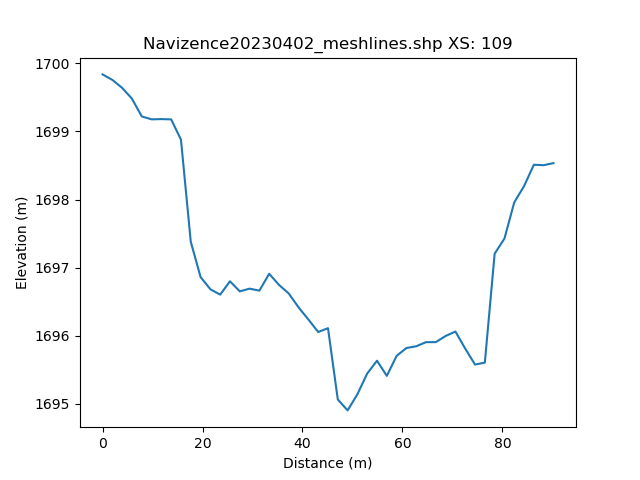

Source data for this figure (header and first rows):
, h_distance, Elevation
0, 0.0, 1700
1, 0.9902, 1700
2, 1.98, 1700
3, 2.971, 1700
4, 3.961, 1700
5, 4.951, 1700
6, 5.941, 1699
7, 6.932, 1699
8, 7.922, 1699
9, 8.912, 1699
10, 9.902, 1699
11, 10.89, 1699
12, 11.88, 1699
13, 12.87, 1699
14, 13.86, 1699
15, 14.85, 1699
16, 15.84, 1699
17, 16.83, 1697
18, 17.82, 1697
19, 18.81, 1697
20, 19.8, 1697
21, 20.8, 1697
22, 21.79, 1697
23, 22.78, 1697
24, 23.77, 1697
25, 24.76, 1697
26, 25.75, 1697
27, 26.74, 1697
28, 27.73, 1697
29, 28.72, 1697
30, 29.71, 1697
31, 30.7, 1697
32, 31.69, 1697
33, 32.68, 1697
34, 33.67, 1697
35, 34.66, 1697
36, 35.65, 1697
37, 36.64, 1697
38, 37.63, 1697
39, 38.62, 1696
40, 39.61, 1696
41, 40.6, 1696
42, 41.59, 1696
43, 42.58, 1696
44, 43.57, 1696
45, 44.56, 1696
46, 45.55, 1696
47, 46.54, 1695
48, 47.53, 1695
49, 48.52, 1695
50, 49.51, 1695
51, 50.5, 1695
52, 51.49, 1695
53, 52.48, 1695
54, 53.47, 1695
55, 54.46, 1696
56, 55.45, 1696
57, 56.44, 1695
58, 57.43, 1695
59, 58.42, 1696
... 42 more rows
